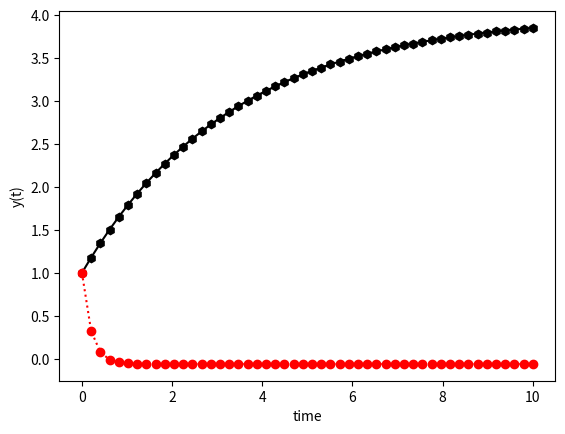

Write the Python code that produced this figure.
#!/usr/bin/env python3
# -*- coding: utf-8 -*-
"""
Created on Mon Apr  9 08:41:42 2018

@author: benjohnson
"""

#practice  ODE integration 

import numpy as np
from scipy.integrate import odeint
import matplotlib.pyplot as plt

C1=4
C2=5
# function that returns dy/dt
def model(z,t,C,D):
    x=z[0]
    y=z[1]
    k = -0.3
    dxdt = k*(-C+x)
    dydt = k-D*y
    
    return [dxdt, dydt]

# initial condition
z0 = [1,1]
# time points
t = np.linspace(0,10)
#t = [0,5,10]
# solve ODE
z_solved = odeint(model,z0,t,args=(C1,C2))

x_out = z_solved[:,0]
y_out = z_solved[:,1]
# plot results
plt.figure(num=1); plt.clf()
plt.plot(t,x_out,'k-h')
plt.plot(t,y_out,'r:o')
plt.xlabel('time')
plt.ylabel('y(t)')
plt.show()